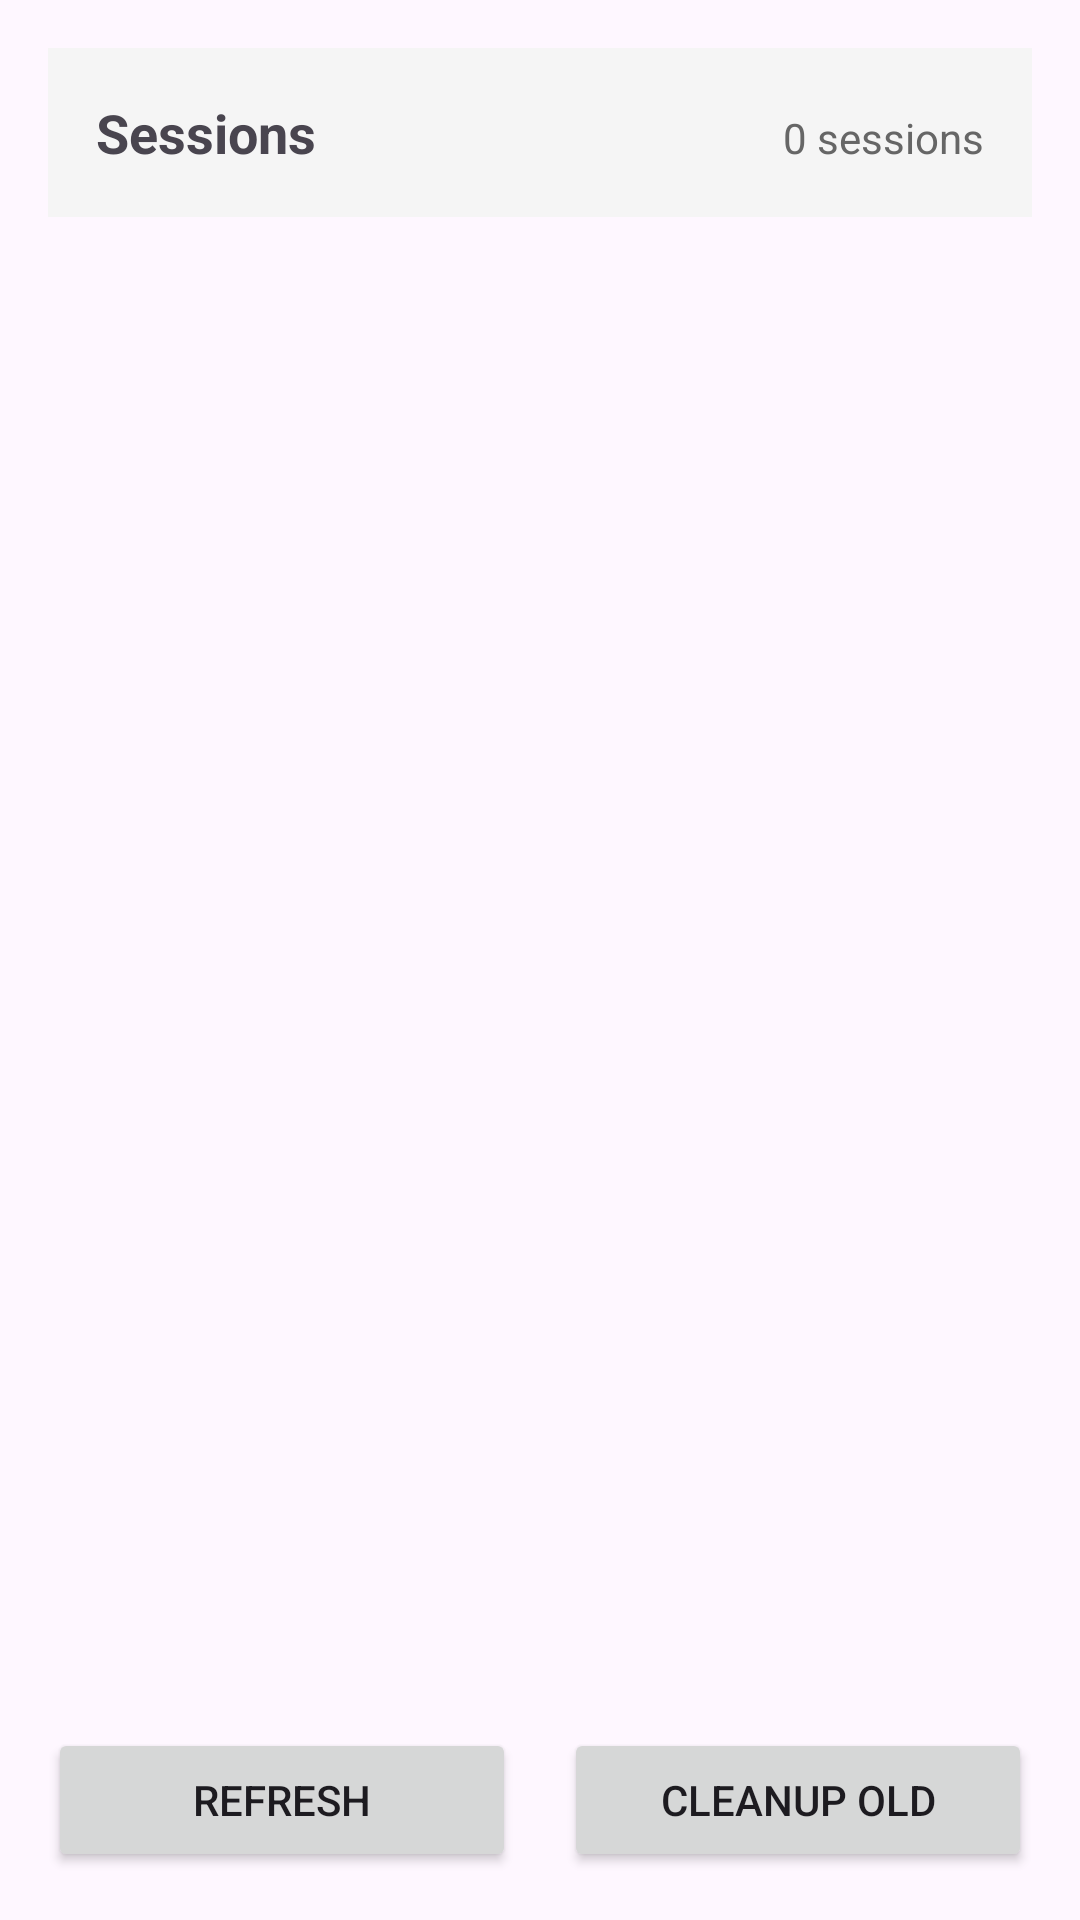

This screen was rendered from an Android layout file. Write that file and the resources it references.
<!-- AndroidManifest.xml: application theme Theme.SensorSpoke -->
<!-- res/layout/fragment_file_manager.xml -->
<?xml version="1.0" encoding="utf-8"?>
<LinearLayout xmlns:android="http://schemas.android.com/apk/res/android"
    android:layout_width="match_parent"
    android:layout_height="match_parent"
    android:orientation="vertical"
    android:padding="16dp">

    
    <LinearLayout
        android:layout_width="match_parent"
        android:layout_height="wrap_content"
        android:orientation="horizontal"
        android:padding="16dp"
        android:background="#F5F5F5">

        <TextView
            android:layout_width="0dp"
            android:layout_height="wrap_content"
            android:layout_weight="1"
            android:text="Sessions"
            android:textSize="18sp"
            android:textStyle="bold" />

        <TextView
            android:id="@+id/sessionCountText"
            android:layout_width="wrap_content"
            android:layout_height="wrap_content"
            android:text="0 sessions"
            android:textColor="#666666" />

    </LinearLayout>

    
    <androidx.recyclerview.widget.RecyclerView
        android:id="@+id/sessionsRecyclerView"
        android:layout_width="match_parent"
        android:layout_height="0dp"
        android:layout_weight="1"
        android:layout_marginTop="8dp" />

    
    <LinearLayout
        android:layout_width="match_parent"
        android:layout_height="wrap_content"
        android:orientation="horizontal"
        android:layout_marginTop="16dp">

        <Button
            android:id="@+id/btnRefresh"
            android:layout_width="0dp"
            android:layout_height="wrap_content"
            android:layout_weight="1"
            android:layout_marginEnd="8dp"
            android:text="Refresh" />

        <Button
            android:id="@+id/btnCleanup"
            android:layout_width="0dp"
            android:layout_height="wrap_content"
            android:layout_weight="1"
            android:layout_marginStart="8dp"
            android:text="Cleanup Old" />

    </LinearLayout>

</LinearLayout>
<!-- resources referenced by this layout -->
<resources>
  <style name="Theme.SensorSpoke" parent="Theme.Material3.DayNight.NoActionBar" />
</resources>
